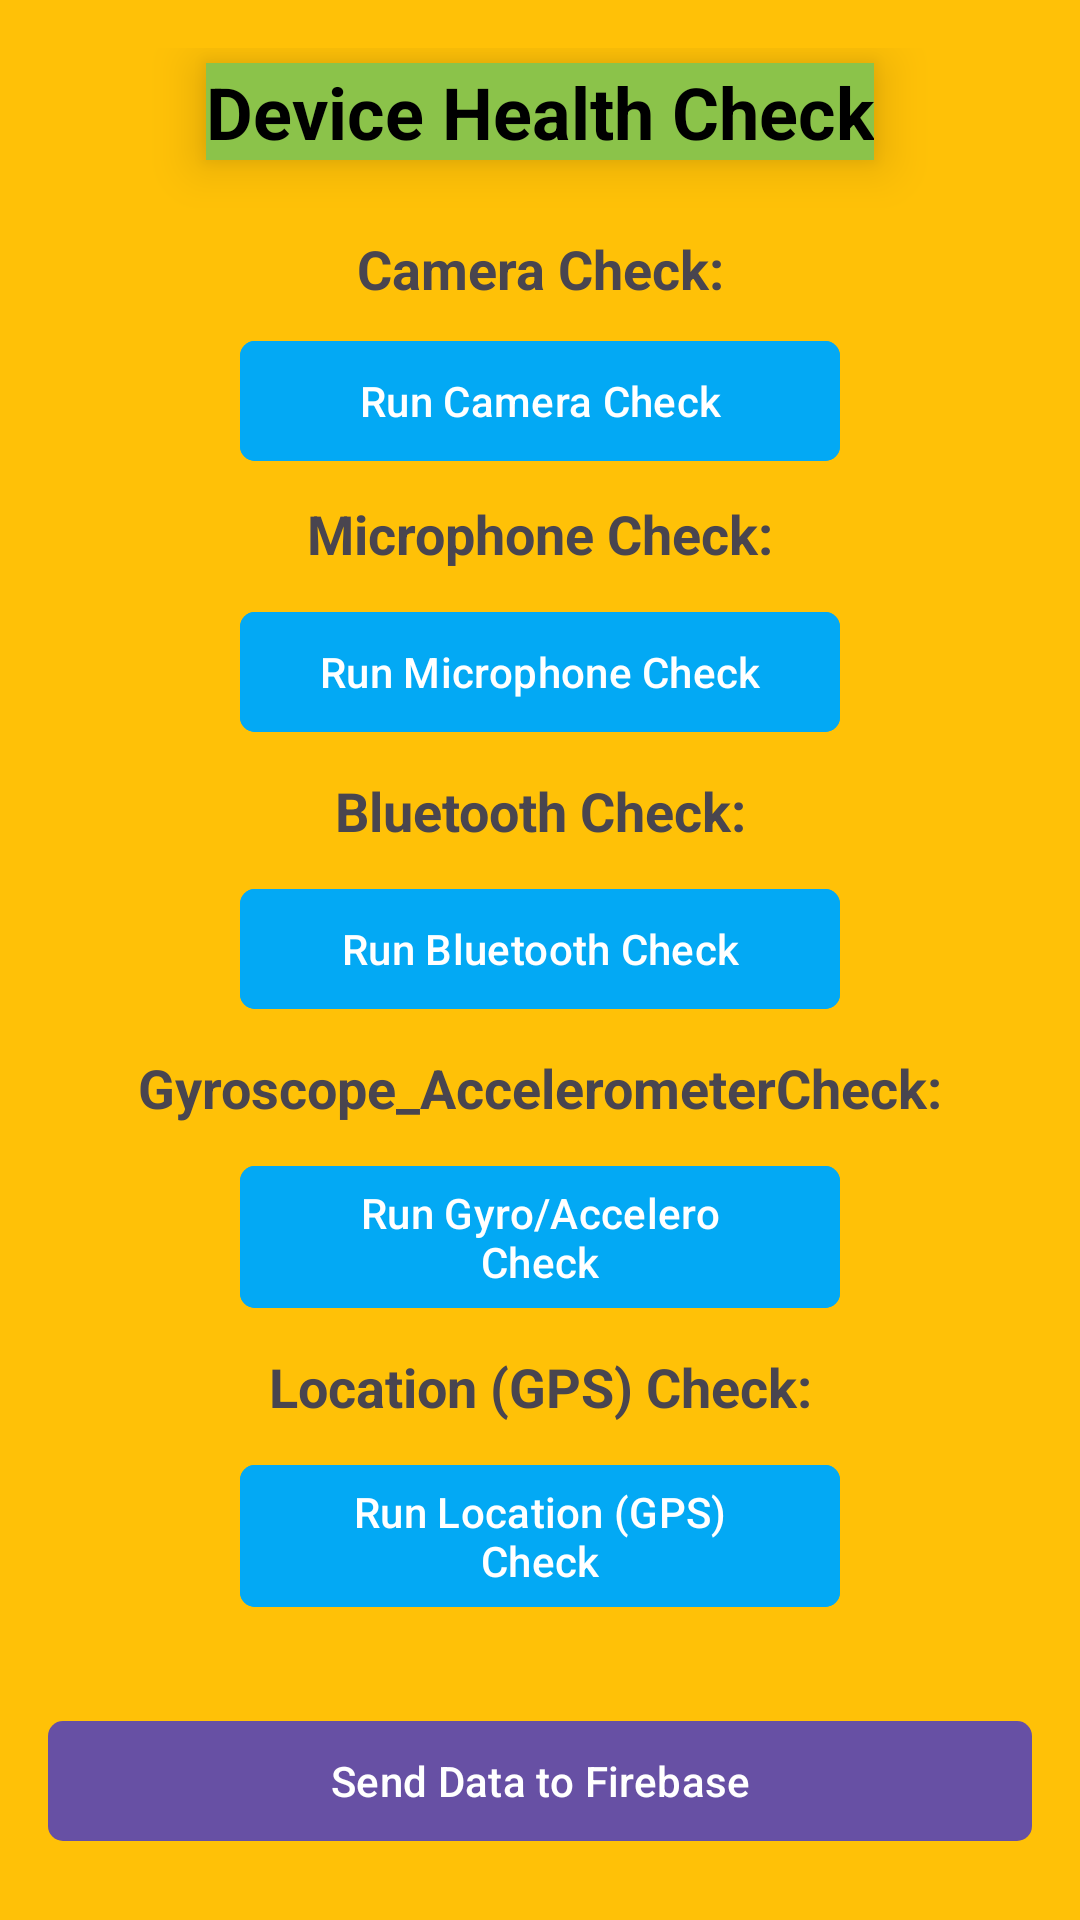

Produce the Android XML layout that renders to this screen, including the resource entries it uses.
<!-- AndroidManifest.xml: application theme Theme.MobileDiagoniisticApp -->
<!-- res/layout/activity_main.xml -->
<?xml version="1.0" encoding="utf-8"?>
<LinearLayout
    xmlns:android="http://schemas.android.com/apk/res/android"
    xmlns:app="http://schemas.android.com/apk/res-auto"
    xmlns:tools="http://schemas.android.com/tools"
    android:layout_width="match_parent"
    android:layout_height="match_parent"
    android:orientation="vertical"
   android:background="@color/color4"
    android:padding="16dp"
    tools:context=".MainActivity">

    <TextView
        android:id="@+id/titleText"
        android:textColor="@color/black"
        android:background="@color/color5"
        android:layout_width="wrap_content"
        android:layout_height="wrap_content"
        android:text="Device Health Check"
        android:elevation="10dp"
        android:layout_marginTop="5dp"
        android:textSize="24sp"
        android:textStyle="bold"
        android:layout_gravity="center"
        android:layout_marginBottom="14dp"/>

    
    <TextView
        android:layout_marginTop="10dp"
        android:layout_width="match_parent"
        android:layout_height="wrap_content"
        android:gravity="center"
        android:textStyle="bold"
        android:text="Camera Check:"
        android:textSize="18sp"
        />

    <com.google.android.material.button.MaterialButton
        android:id="@+id/cameraCheckButton"
        android:layout_width="200dp"
        android:layout_marginTop="8dp"
        app:cornerRadius="5dp"
      android:backgroundTint="@color/color2"
        android:layout_gravity="center"
        android:layout_height="wrap_content"
        android:text="Run Camera Check"/>

    
    <TextView
        android:layout_width="match_parent"
        android:layout_height="wrap_content"
        android:text="Microphone Check:"
        android:textStyle="bold"
        android:layout_gravity="center"
        android:gravity="center"
        android:textSize="18sp"
        android:layout_marginTop="8dp"/>

    <com.google.android.material.button.MaterialButton
        android:id="@+id/microphoneCheckButton"
        android:layout_width="200dp"
        android:layout_height="wrap_content"
        app:cornerRadius="5dp"
        android:backgroundTint="@color/color2"
        android:layout_gravity="center"
        android:layout_marginTop="10dp"
        android:text="Run Microphone Check"/>

    
    <TextView
        android:layout_width="match_parent"
        android:layout_height="wrap_content"
        android:text="Bluetooth Check:"
        android:layout_gravity="center"
        android:gravity="center"
        android:textSize="18sp"
        android:textStyle="bold"
        android:layout_marginTop="10dp"/>

    <com.google.android.material.button.MaterialButton
        android:id="@+id/bluetoothCheckButton"
        android:layout_width="200dp"
        android:layout_height="wrap_content"
        app:cornerRadius="5dp"
        android:backgroundTint="@color/color2"
        android:layout_gravity="center"
        android:layout_marginTop="10dp"
        android:text="Run Bluetooth Check"/>

    
    <TextView
        android:layout_width="match_parent"
        android:layout_height="wrap_content"
        android:text="Gyroscope_AccelerometerCheck:"
        android:layout_gravity="center"
        android:gravity="center"
        android:textStyle="bold"
        android:textSize="18sp"
        android:layout_marginTop="10dp"/>

    <com.google.android.material.button.MaterialButton
        android:id="@+id/gyroscopeCheckButton"
        android:layout_width="200dp"
        android:backgroundTint="@color/color2"
        android:layout_height="wrap_content"
        app:cornerRadius="5dp"
        android:layout_gravity="center"
        android:layout_marginTop="10dp"
        android:text="Run Gyro/Accelero Check"/>

    
    <TextView
        android:layout_width="match_parent"
        android:layout_height="wrap_content"
        android:text="Location (GPS) Check:"
        android:layout_gravity="center"
        android:gravity="center"
        android:textStyle="bold"
        android:textSize="18sp"
        android:layout_marginTop="10dp"/>

    <com.google.android.material.button.MaterialButton
        android:id="@+id/gpsCheckButton"
        android:layout_width="200dp"
        android:layout_height="wrap_content"
        app:cornerRadius="5dp"
        android:backgroundTint="@color/color2"
        android:layout_gravity="center"
        android:layout_marginTop="10dp"
        android:text="Run Location (GPS) Check"/>

    
    <com.google.android.material.button.MaterialButton
        android:id="@+id/sendToFirebaseButton"
        android:layout_width="match_parent"
        android:layout_marginTop="30dp"
        app:cornerRadius="5dp"
        android:layout_height="wrap_content"
        android:text="Send Data to Firebase"/>

    <TextView
        android:layout_width="match_parent"
        android:layout_height="wrap_content"
        android:text="OR"
        android:layout_gravity="center"
        android:textStyle="bold"
        android:gravity="center"
        android:textSize="18sp"
        android:layout_marginTop="12dp"/>

    <com.google.android.material.button.MaterialButton
        android:id="@+id/generatePDFButton"
        android:layout_width="match_parent"
        android:layout_height="wrap_content"
        android:layout_marginTop="10dp"
        android:minHeight="48dp"
        android:text="Generate PDF Report"
        app:cornerRadius="5dp" />
</LinearLayout>
<!-- resources referenced by this layout -->
<resources>
  <color name="black">#FF000000</color>
  <color name="color2">#03A9F4</color>
  <color name="color4">#FFC107</color>
  <color name="color5">#8BC34A</color>
  <style name="Theme.MobileDiagoniisticApp" parent="Base.Theme.MobileDiagoniisticApp" />
  <style name="Base.Theme.MobileDiagoniisticApp" parent="Theme.Material3.DayNight.NoActionBar">
          
          
      </style>
</resources>
